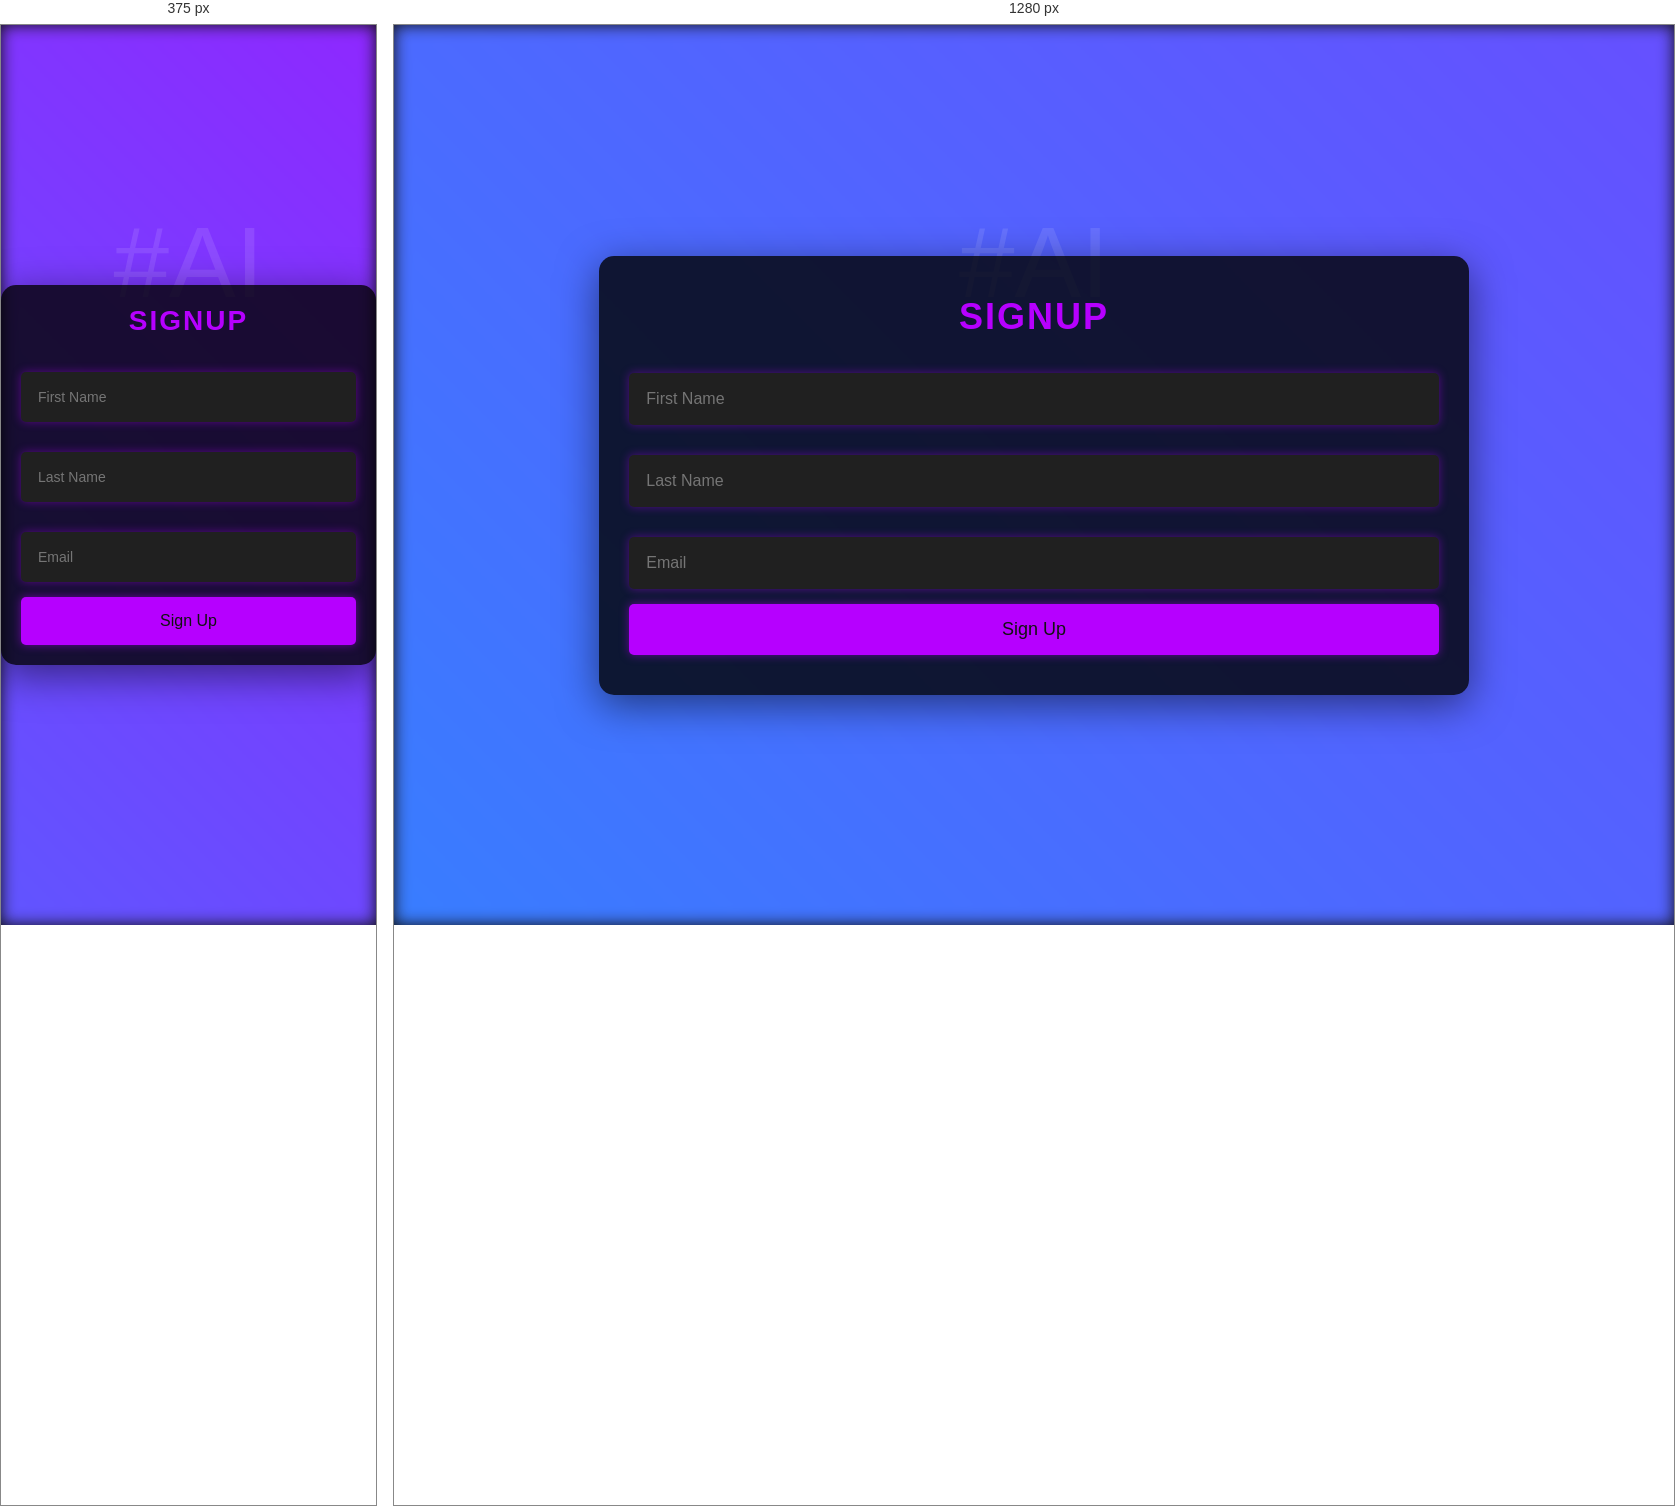
Rendered at 375 px and 1280 px, left to right.

<!-- file: index.html -->
<!DOCTYPE html>
<html lang="en">
<head>
    <meta charset="UTF-8">
    <meta name="viewport" content="width=device-width, initial-scale=1.0">
    <title>Fake Review Detection</title>
    <link href="https://fonts.googleapis.com/css2?family=Roboto:wght@400;500&family=Poppins:wght@300&display=swap" rel="stylesheet">
    <link rel="stylesheet" href="style.css">
    <style>
        /* Global Styles */
        body {
            font-family: 'Poppins', sans-serif;
            margin: 0;
            padding: 0;
            background-color: #121212;
            color: #fff;
            overflow: hidden;
            cursor: url('path-to-your-cursor-image.png'), auto;
            transition: background 0.3s ease;
        }

        /* Container for centering the form */
        .container {
            display: flex;
            justify-content: center;
            align-items: center;
            height: 100vh;
            position: relative;
        }

        /* Background Animation with Parallax Effect */
        .background {
            position: absolute;
            top: 0;
            left: 0;
            width: 100%;
            height: 100%;
            background: linear-gradient(45deg, #00b5ff, #b600ff);
            background-size: 400% 400%;
            animation: gradientMove 10s ease infinite;
            z-index: -1;
        }

        @keyframes gradientMove {
            0% {
                background-position: 0% 50%;
            }
            50% {
                background-position: 100% 50%;
            }
            100% {
                background-position: 0% 50%;
            }
        }

        /* Parallax scrolling effect */
        .parallax {
            position: absolute;
            top: 20%;
            left: 50%;
            transform: translateX(-50%);
            font-size: 100px;
            opacity: 0.1;
            animation: moveBackground 10s linear infinite;
        }

        @keyframes moveBackground {
            0% {
                transform: translateX(-50%) translateY(0);
            }
            100% {
                transform: translateX(-50%) translateY(100px);
            }
        }

        /* Form Container */
        .form-container {
            background: rgba(0, 0, 0, 0.8);
            padding: 40px 30px;
            border-radius: 15px;
            box-shadow: 0px 10px 40px rgba(0, 0, 0, 0.5);
            text-align: center;
            position: relative;
            z-index: 1;
            animation: float 3s ease-in-out infinite alternate;
        }

        /* Form Header */
        h1 {
            font-size: 36px;
            margin-bottom: 20px;
            color: #b600ff;
            text-transform: uppercase;
            letter-spacing: 2px;
            animation: neonGlow 1.5s ease-in-out infinite alternate;
        }

        /* Input Fields */
        input {
            width: 100%;
            padding: 15px;
            margin: 15px 0;
            border-radius: 5px;
            border: 2px solid transparent;
            outline: none;
            background: #202020;
            color: #fff;
            font-size: 16px;
            box-shadow: 0 0 10px rgba(182, 0, 255, 0.4);
            transition: all 0.3s ease;
        }

        input:focus {
            background: #333;
            box-shadow: 0 0 15px rgba(182, 0, 255, 0.6);
            transform: scale(1.05);
        }

        /* Submit Button */
        button {
            width: 100%;
            padding: 15px;
            background-color: #b600ff;
            border: none;
            border-radius: 5px;
            cursor: pointer;
            font-size: 18px;
            color: #121212;
            transition: background-color 0.3s ease, transform 0.2s ease;
            box-shadow: 0 0 10px rgba(182, 0, 255, 0.5);
        }

        button:hover {
            background-color: #8a00e6;
            transform: scale(1.05);
            box-shadow: 0 0 20px rgba(182, 0, 255, 0.7);
        }

        /* Glowing Effect for Text */
        @keyframes neonGlow {
            0% {
                text-shadow: 0 0 5px #b600ff, 0 0 10px #b600ff, 0 0 15px #b600ff, 0 0 20px #b600ff;
            }
            100% {
                text-shadow: 0 0 10px #b600ff, 0 0 15px #b600ff, 0 0 20px #b600ff, 0 0 25px #b600ff;
            }
        }

        /* Floating Animation */
        @keyframes float {
            0% {
                transform: translateY(-10px);
            }
            100% {
                transform: translateY(10px);
            }
        }

        /* Detection Page Styles */
        .detection-container {
            text-align: center;
            margin-top: 50px;
        }

        textarea {
            width: 80%;
            height: 150px;
            padding: 10px;
            border-radius: 5px;
            border: 1px solid #ccc;
            font-size: 16px;
            color: #333;
        }

        .result {
            margin-top: 30px;
            font-size: 18px;
            color: #b600ff;
        }

        /* Responsive Design */
        @media (max-width: 768px) {
            .form-container {
                padding: 20px;
            }

            h1 {
                font-size: 28px;
            }

            input {
                font-size: 14px;
            }

            button {
                font-size: 16px;
            }
        }
    </style>
</head>
<body>
    <div class="background"></div>
    <div class="parallax">#AI</div>

    <div class="container">
        <!-- Signup Form -->
        <div class="form-container" id="signup-form">
            <h1>Signup</h1>
            <form action="/main" method="POST">
                <input type="text" name="first_name" placeholder="First Name" required>
                <input type="text" name="last_name" placeholder="Last Name" required>
                <input type="email" name="email" placeholder="Email" required>
                <button type="submit">Sign Up</button>
            </form>
        </div>
    </div>

    <!-- Detection Form (shown after login) -->
    <div class="detection-container" id="detection-form" style="display: none;">
        <h1>Fake Review Detection</h1>
        <form action="/analyze_review" method="POST">
            <textarea name="review_text" placeholder="Enter the review text..." required></textarea>
            <button type="submit">Analyze</button>
        </form>

        <form action="/upload_csv" method="POST" enctype="multipart/form-data">
            <input type="file" name="csv_file" accept=".csv" required>
            <button type="submit">Upload CSV</button>
        </form>
     <!-- Loading Spinner (Initially Hidden) -->
     <div id="loading-spinner" style="display: none;">
        <img src="loading-spinner.gif" alt="Loading...">
    </div>
    
        <div class="result" id="review-result">
            <!-- Review analysis results will appear here -->
        </div>
    </div>

    <script>
        // Simulate login to display the second page after signup
        const signupForm = document.getElementById('signup-form');
        const detectionForm = document.getElementById('detection-form');
        
        // This is just a simulation. In a real app, you would handle this with actual authentication.
        function simulateLogin() {
            signupForm.style.display = 'none';  // Hide signup form
            detectionForm.style.display = 'block';  // Show detection form
        }

        // Simulating a login action after form submission
        document.querySelector('form[action="/main"]').addEventListener('submit', function(event) {
            event.preventDefault();
            simulateLogin(); // Show the main page after signup
        });
    </script>
</body>
</html>
